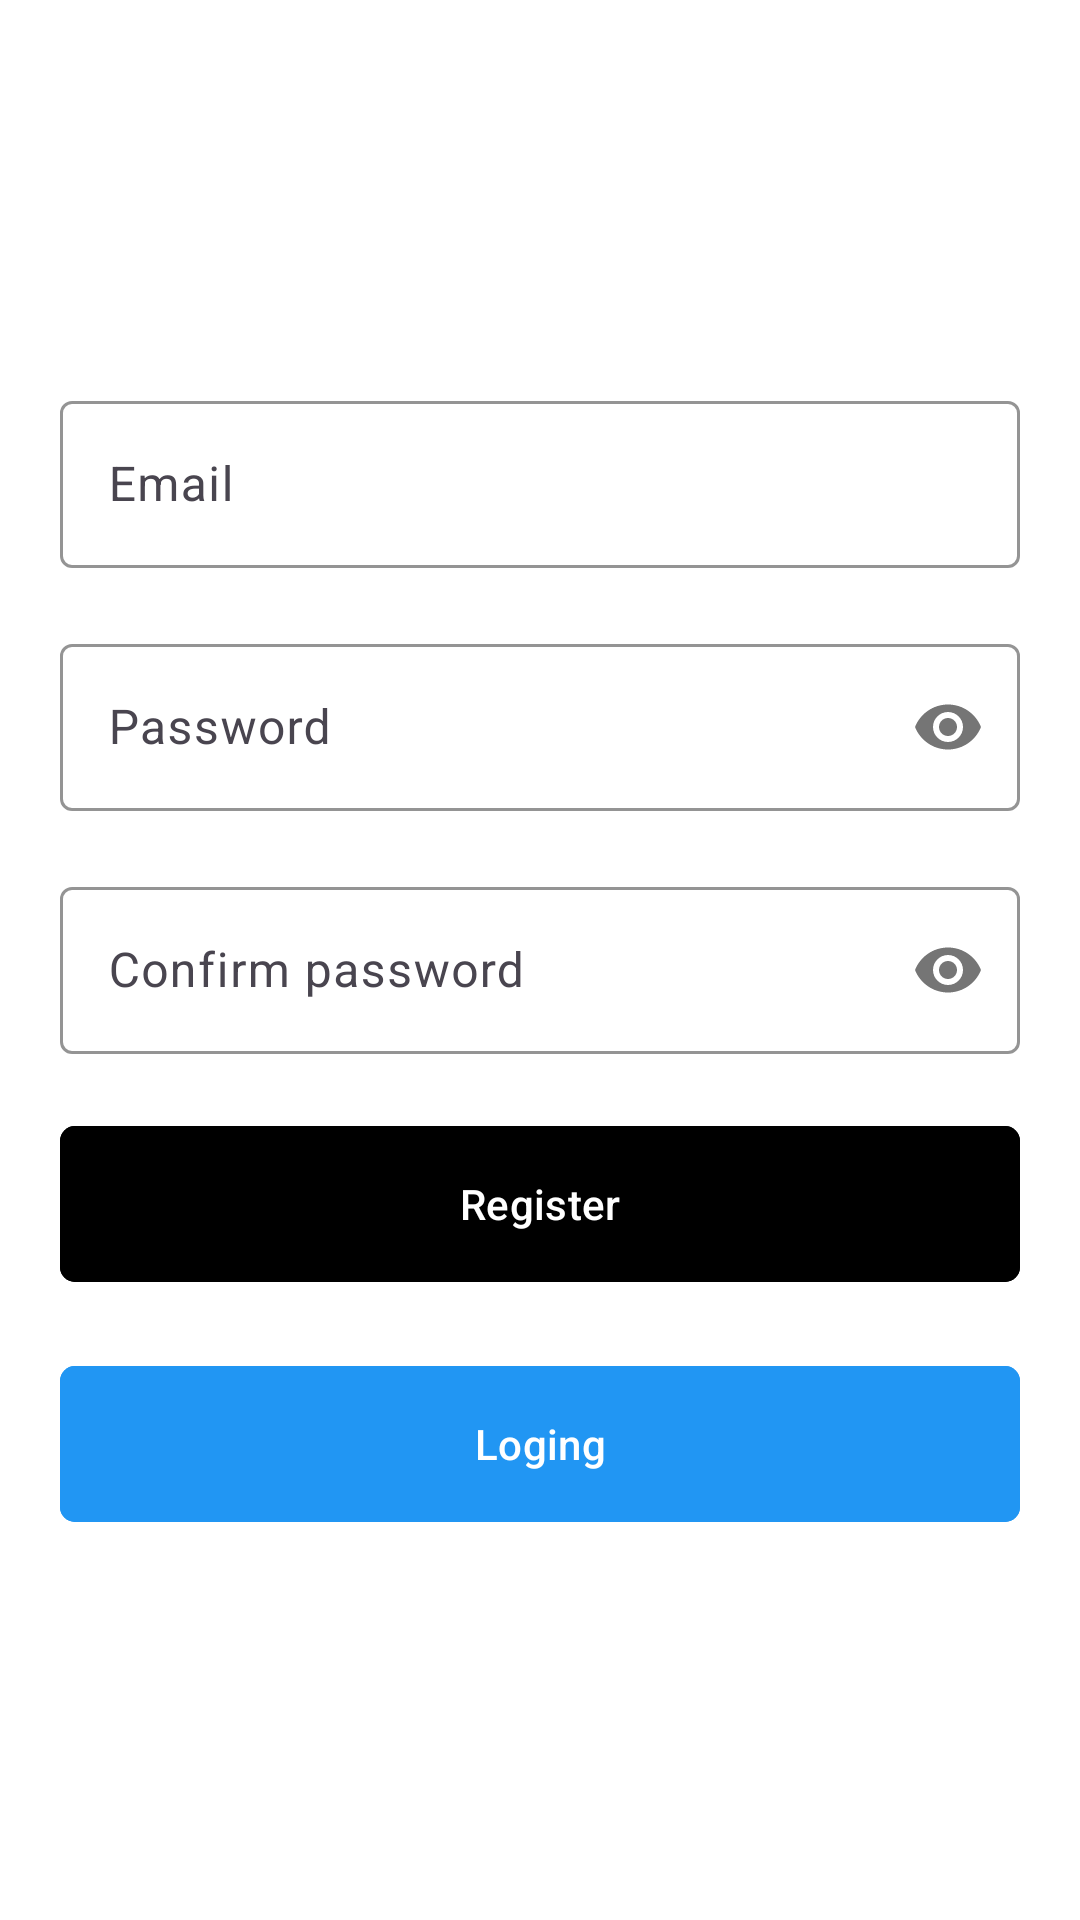

Here is an Android app screen rendered from its layout file. Give the layout XML and the strings, colors and styles it references.
<!-- AndroidManifest.xml: application theme Theme._ِMVIAuthWithApi -->
<!-- res/layout/activity_register.xml -->
<?xml version="1.0" encoding="utf-8"?>
<LinearLayout xmlns:android="http://schemas.android.com/apk/res/android"
    xmlns:app="http://schemas.android.com/apk/res-auto"
    xmlns:tools="http://schemas.android.com/tools"
    android:id="@+id/main"
    android:layout_width="match_parent"
    android:layout_height="match_parent"
    android:background="@color/white"
    android:gravity="center"
    android:orientation="vertical"
    tools:context=".ui.register.registerUI.RegisterActivity">

    <com.google.android.material.textfield.TextInputLayout
        android:id="@+id/userEmail"
        style="@style/ThemeOverlay.Material3.MaterialTimePicker.Display.TextInputEditText"
        android:layout_width="match_parent"
        android:layout_height="wrap_content"
        android:layout_marginHorizontal="20dp"
        app:cursorColor="@color/black"
        app:hintTextColor="@color/black"
        app:boxStrokeColor="@color/black"
        app:layout_constraintStart_toStartOf="parent"
        app:layout_constraintTop_toTopOf="parent">

        <com.google.android.material.textfield.TextInputEditText
            android:id="@+id/email"
            android:layout_width="match_parent"
            android:layout_height="wrap_content"
            android:hint="Email"
            android:inputType="textEmailAddress"
            android:textColor="@color/black" />
    </com.google.android.material.textfield.TextInputLayout>

    <com.google.android.material.textfield.TextInputLayout
        android:id="@+id/user_password"
        style="@style/ThemeOverlay.Material3.MaterialTimePicker.Display.TextInputEditText"
        android:layout_width="match_parent"
        android:layout_height="wrap_content"
        android:layout_marginHorizontal="20dp"
        android:layout_marginTop="20dp"
        app:cursorColor="@color/black"
        app:hintTextColor="@color/black"
        app:boxStrokeColor="@color/black"
        app:layout_constraintStart_toStartOf="parent"
        app:layout_constraintTop_toTopOf="parent"
        app:passwordToggleEnabled="true">

        <com.google.android.material.textfield.TextInputEditText
            android:id="@+id/password"
            android:layout_width="match_parent"
            android:layout_height="wrap_content"
            android:hint="Password"
            android:inputType="textEmailAddress"
            android:password="true"
            android:textColor="@color/black" />
    </com.google.android.material.textfield.TextInputLayout>

    <com.google.android.material.textfield.TextInputLayout
        android:id="@+id/user_password_confirm"
        style="@style/ThemeOverlay.Material3.MaterialTimePicker.Display.TextInputEditText"
        android:layout_width="match_parent"
        android:layout_height="wrap_content"
        android:layout_marginHorizontal="20dp"
        android:layout_marginTop="20dp"
        app:cursorColor="@color/black"
        app:hintTextColor="@color/black"
        app:boxStrokeColor="@color/black"
        app:layout_constraintStart_toStartOf="parent"
        app:layout_constraintTop_toTopOf="parent"
        app:passwordToggleEnabled="true">

        <com.google.android.material.textfield.TextInputEditText
            android:id="@+id/confirm_password"
            android:layout_width="match_parent"
            android:layout_height="wrap_content"
            android:hint="Confirm password"
            android:inputType="textEmailAddress"
            android:password="true"
            android:textColor="@color/black" />
    </com.google.android.material.textfield.TextInputLayout>
    <com.google.android.material.button.MaterialButton
        android:id="@+id/register"
        android:layout_width='match_parent'
        android:textColor="@color/white"
        android:layout_height="60dp"
        android:layout_marginHorizontal="20dp"
        android:layout_marginTop="20dp"
        android:backgroundTint="@color/black"
        android:text="Register"
        app:cornerRadius="5dp" />
    <com.google.android.material.button.MaterialButton
        android:id="@+id/login"
        android:layout_width='match_parent'
        android:layout_height="60dp"
        android:layout_marginHorizontal="20dp"
        android:layout_marginTop="20dp"
        android:textColor="@color/white"
        android:backgroundTint="#2196F3"
        android:text="Loging"
        app:cornerRadius="5dp" />


</LinearLayout>
<!-- resources referenced by this layout -->
<resources>
  <style name="Theme._ِMVIAuthWithApi" parent="Base.Theme._ِMVIAuthWithApi" />
  <style name="Base.Theme._ِMVIAuthWithApi" parent="Theme.Material3.DayNight.NoActionBar">
          
          
      </style>
  <!-- not gathered from this repository: default colours our renderer supplied (Android Studio template values) -->
  <color name="black">#FF000000</color>
  <color name="white">#FFFFFFFF</color>
</resources>
